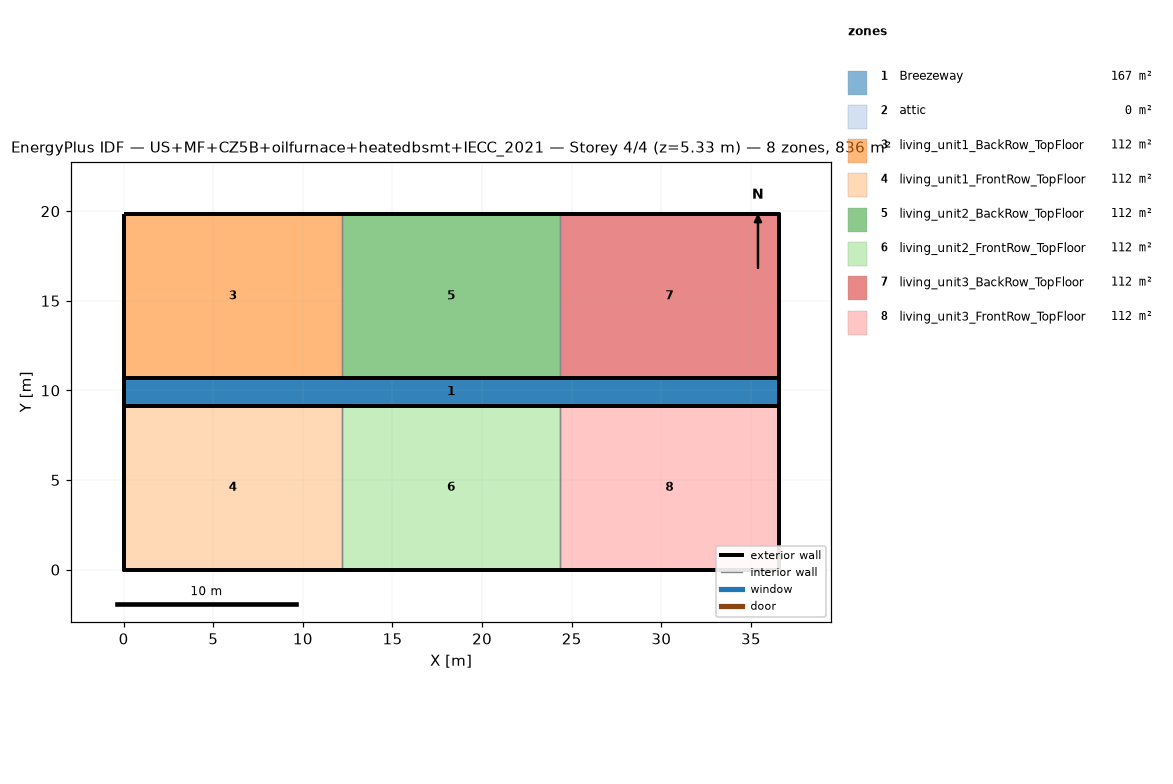
=== STOREY PLAN SPEC (per zone: floor XY polygon, exterior-wall plan segments, windows/doors) ===
zone 1: Breezeway  (167.0 m²)
  floor: (36.54, 9.16) (0.00, 9.16) (0.00, 10.68) (36.54, 10.68)
  floor: (36.54, 9.16) (0.00, 9.16) (0.00, 10.68) (36.54, 10.68)
  floor: (36.54, 9.16) (0.00, 9.16) (0.00, 10.68) (36.54, 10.68)
zone 2: attic  (0.0 m²)
  exterior wall: (36.54, 0.00) – (36.54, 19.84) – (36.54, 9.92)  [29.8 m]
  exterior wall: (0.00, 19.84) – (0.00, 0.00) – (0.00, 9.92)  [29.8 m]
zone 3: living_unit1_BackRow_TopFloor  (111.5 m²)
  floor: (12.18, 10.68) (0.00, 10.68) (0.00, 19.84) (12.18, 19.84)
  exterior wall: (12.18, 19.84) – (0.00, 19.84)  [12.2 m]
  exterior wall: (0.00, 19.84) – (0.00, 10.68)  [9.2 m]
  exterior wall: (0.00, 10.68) – (12.18, 10.68)  [12.2 m]
  interior walls: 1
zone 4: living_unit1_FrontRow_TopFloor  (111.5 m²)
  floor: (12.18, 0.00) (0.00, 0.00) (0.00, 9.16) (12.18, 9.16)
  exterior wall: (0.00, 0.00) – (12.18, 0.00)  [12.2 m]
  exterior wall: (0.00, 9.16) – (0.00, 0.00)  [9.2 m]
  exterior wall: (12.18, 9.16) – (0.00, 9.16)  [12.2 m]
  interior walls: 1
zone 5: living_unit2_BackRow_TopFloor  (111.5 m²)
  floor: (24.36, 10.68) (12.18, 10.68) (12.18, 19.84) (24.36, 19.84)
  exterior wall: (12.18, 10.68) – (24.36, 10.68)  [12.2 m]
  exterior wall: (24.36, 19.84) – (12.18, 19.84)  [12.2 m]
  interior walls: 2
zone 6: living_unit2_FrontRow_TopFloor  (111.5 m²)
  floor: (24.36, 0.00) (12.18, 0.00) (12.18, 9.16) (24.36, 9.16)
  exterior wall: (12.18, 0.00) – (24.36, 0.00)  [12.2 m]
  exterior wall: (24.36, 9.16) – (12.18, 9.16)  [12.2 m]
  interior walls: 2
zone 7: living_unit3_BackRow_TopFloor  (111.5 m²)
  floor: (36.54, 10.68) (24.36, 10.68) (24.36, 19.84) (36.54, 19.84)
  exterior wall: (36.54, 10.68) – (36.54, 19.84)  [9.2 m]
  exterior wall: (36.54, 19.84) – (24.36, 19.84)  [12.2 m]
  exterior wall: (24.36, 10.68) – (36.54, 10.68)  [12.2 m]
  interior walls: 1
zone 8: living_unit3_FrontRow_TopFloor  (111.5 m²)
  floor: (36.54, 0.00) (24.36, 0.00) (24.36, 9.16) (36.54, 9.16)
  exterior wall: (24.36, 0.00) – (36.54, 0.00)  [12.2 m]
  exterior wall: (36.54, 0.00) – (36.54, 9.16)  [9.2 m]
  exterior wall: (36.54, 9.16) – (24.36, 9.16)  [12.2 m]
  interior walls: 1

=== DERIVED (storey summary) ===
Building: US+MF+CZ5B+oilfurnace+heatedbsmt+IECC_2021
Storey: 4 of 4  (floor level z = 5.33 m)
Storey gross floor area: 836.2 m²
Zones on this storey: 8
  - Breezeway: floor 167.0 m²
  - attic: floor 0.0 m²; exterior wall 59.5 m (81.9 m²); WWR 0.0%
  - living_unit1_BackRow_TopFloor: floor 111.5 m²; exterior wall 33.5 m (86.9 m²); WWR 0.0%
  - living_unit1_FrontRow_TopFloor: floor 111.5 m²; exterior wall 33.5 m (86.9 m²); WWR 0.0%
  - living_unit2_BackRow_TopFloor: floor 111.5 m²; exterior wall 24.4 m (63.1 m²); WWR 0.0%
  - living_unit2_FrontRow_TopFloor: floor 111.5 m²; exterior wall 24.4 m (63.1 m²); WWR 0.0%
  - living_unit3_BackRow_TopFloor: floor 111.5 m²; exterior wall 33.5 m (86.9 m²); WWR 0.0%
  - living_unit3_FrontRow_TopFloor: floor 111.5 m²; exterior wall 33.5 m (86.9 m²); WWR 0.0%
Zone adjacency (shared interzone walls):
  - living_unit1_BackRow_TopFloor ↔ living_unit2_BackRow_TopFloor
  - living_unit1_FrontRow_TopFloor ↔ living_unit2_FrontRow_TopFloor
  - living_unit2_BackRow_TopFloor ↔ living_unit3_BackRow_TopFloor
  - living_unit2_FrontRow_TopFloor ↔ living_unit3_FrontRow_TopFloor